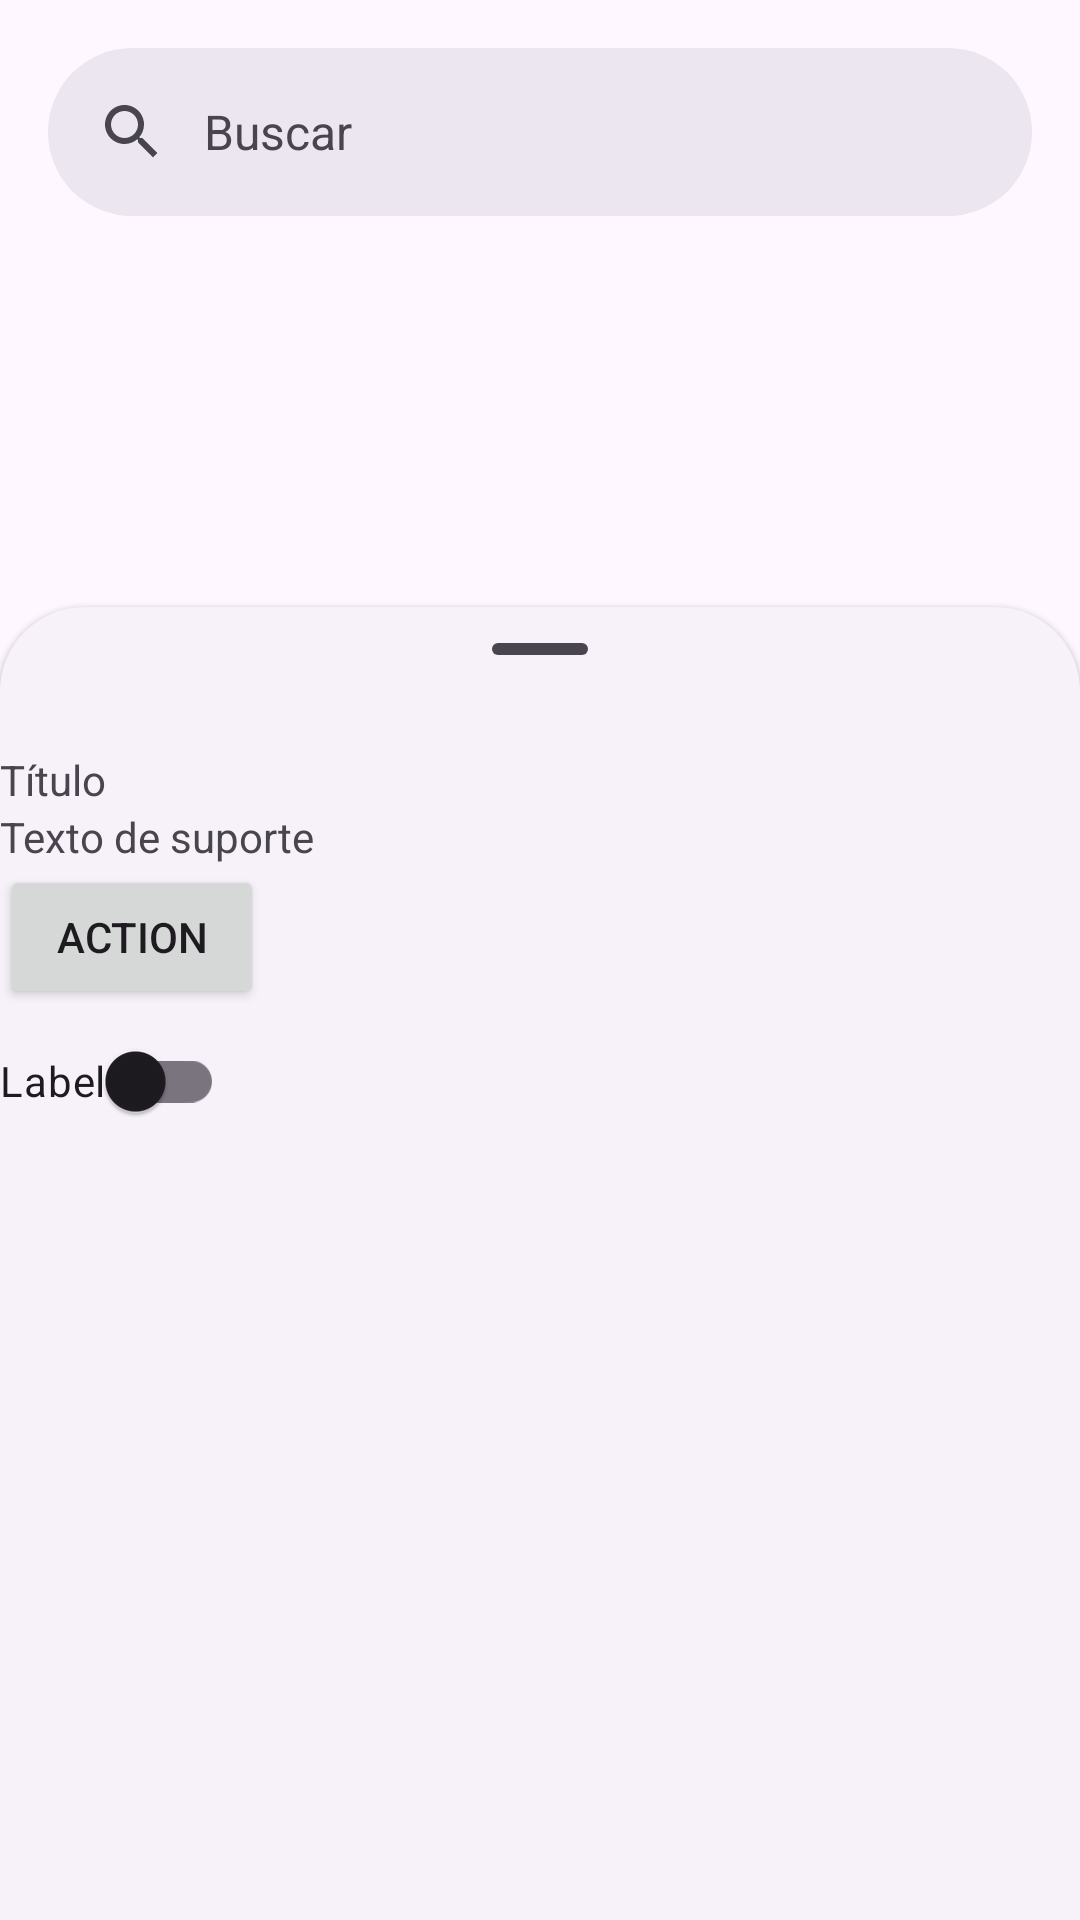

Write the Android layout XML for this screen, with the resource values it uses.
<!-- AndroidManifest.xml: application theme Theme.AppInsta -->
<!-- res/layout/buscar_layout.xml -->
<?xml version="1.0" encoding="utf-8"?>
<androidx.coordinatorlayout.widget.CoordinatorLayout xmlns:android="http://schemas.android.com/apk/res/android"
    xmlns:app="http://schemas.android.com/apk/res-auto"
    xmlns:tools="http://schemas.android.com/tools"
    android:layout_width="match_parent"
    android:layout_height="match_parent"
    tools:context=".BuscarActivity">

    <androidx.core.widget.NestedScrollView
        android:layout_width="match_parent"
        android:layout_height="wrap_content"
        android:contentDescription="Buscar"
        app:layout_behavior="@string/searchbar_scrolling_view_behavior">

    </androidx.core.widget.NestedScrollView>

    <com.google.android.material.appbar.AppBarLayout
        android:layout_width="match_parent"
        android:layout_height="wrap_content">

        <com.google.android.material.search.SearchBar
            android:id="@+id/search_bar"
            android:layout_width="match_parent"
            android:layout_height="wrap_content"
            android:hint="Buscar" />
    </com.google.android.material.appbar.AppBarLayout>

    <com.google.android.material.search.SearchView
        android:layout_width="match_parent"
        android:layout_height="match_parent"
        android:hint="Buscar"
        app:layout_anchor="@id/search_bar">
        
    </com.google.android.material.search.SearchView>

    <FrameLayout
        android:id="@+id/standard_bottom_sheet"
        style="@style/Widget.Material3.BottomSheet"
        android:layout_width="match_parent"
        android:layout_height="match_parent"
        app:layout_behavior="com.google.android.material.bottomsheet.BottomSheetBehavior">


        <LinearLayout
            android:layout_width="match_parent"
            android:layout_height="match_parent"
            android:orientation="vertical"
            app:layout_anchor="@+id/standard_bottom_sheet"
            app:layout_anchorGravity="center">


            <com.google.android.material.bottomsheet.BottomSheetDragHandleView
                android:id="@+id/drag_handle"
                android:layout_width="match_parent"
                android:layout_height="wrap_content" />

            <TextView
                android:layout_width="wrap_content"
                android:layout_height="wrap_content"
                android:text="Título" />

            <TextView
                android:layout_width="wrap_content"
                android:layout_height="wrap_content"
                android:text="Texto de suporte" />

            <Button
                android:id="@+id/bottomsheet_button"
                android:layout_width="wrap_content"
                android:layout_height="wrap_content"
                android:text="Action" />

            <com.google.android.material.switchmaterial.SwitchMaterial
                android:layout_width="wrap_content"
                android:layout_height="wrap_content"
                android:text="Label" />

        </LinearLayout>
    </FrameLayout>


</androidx.coordinatorlayout.widget.CoordinatorLayout>
<!-- resources referenced by this layout -->
<resources>
  <style name="Theme.AppInsta" parent="Base.Theme.AppInsta" />
  <style name="Base.Theme.AppInsta" parent="Theme.Material3.DayNight.NoActionBar">
          
          
          <item name="android:colorPrimaryDark">@color/colorPrimary</item>
      </style>
  <color name="colorPrimary">#1278D8</color>
</resources>
